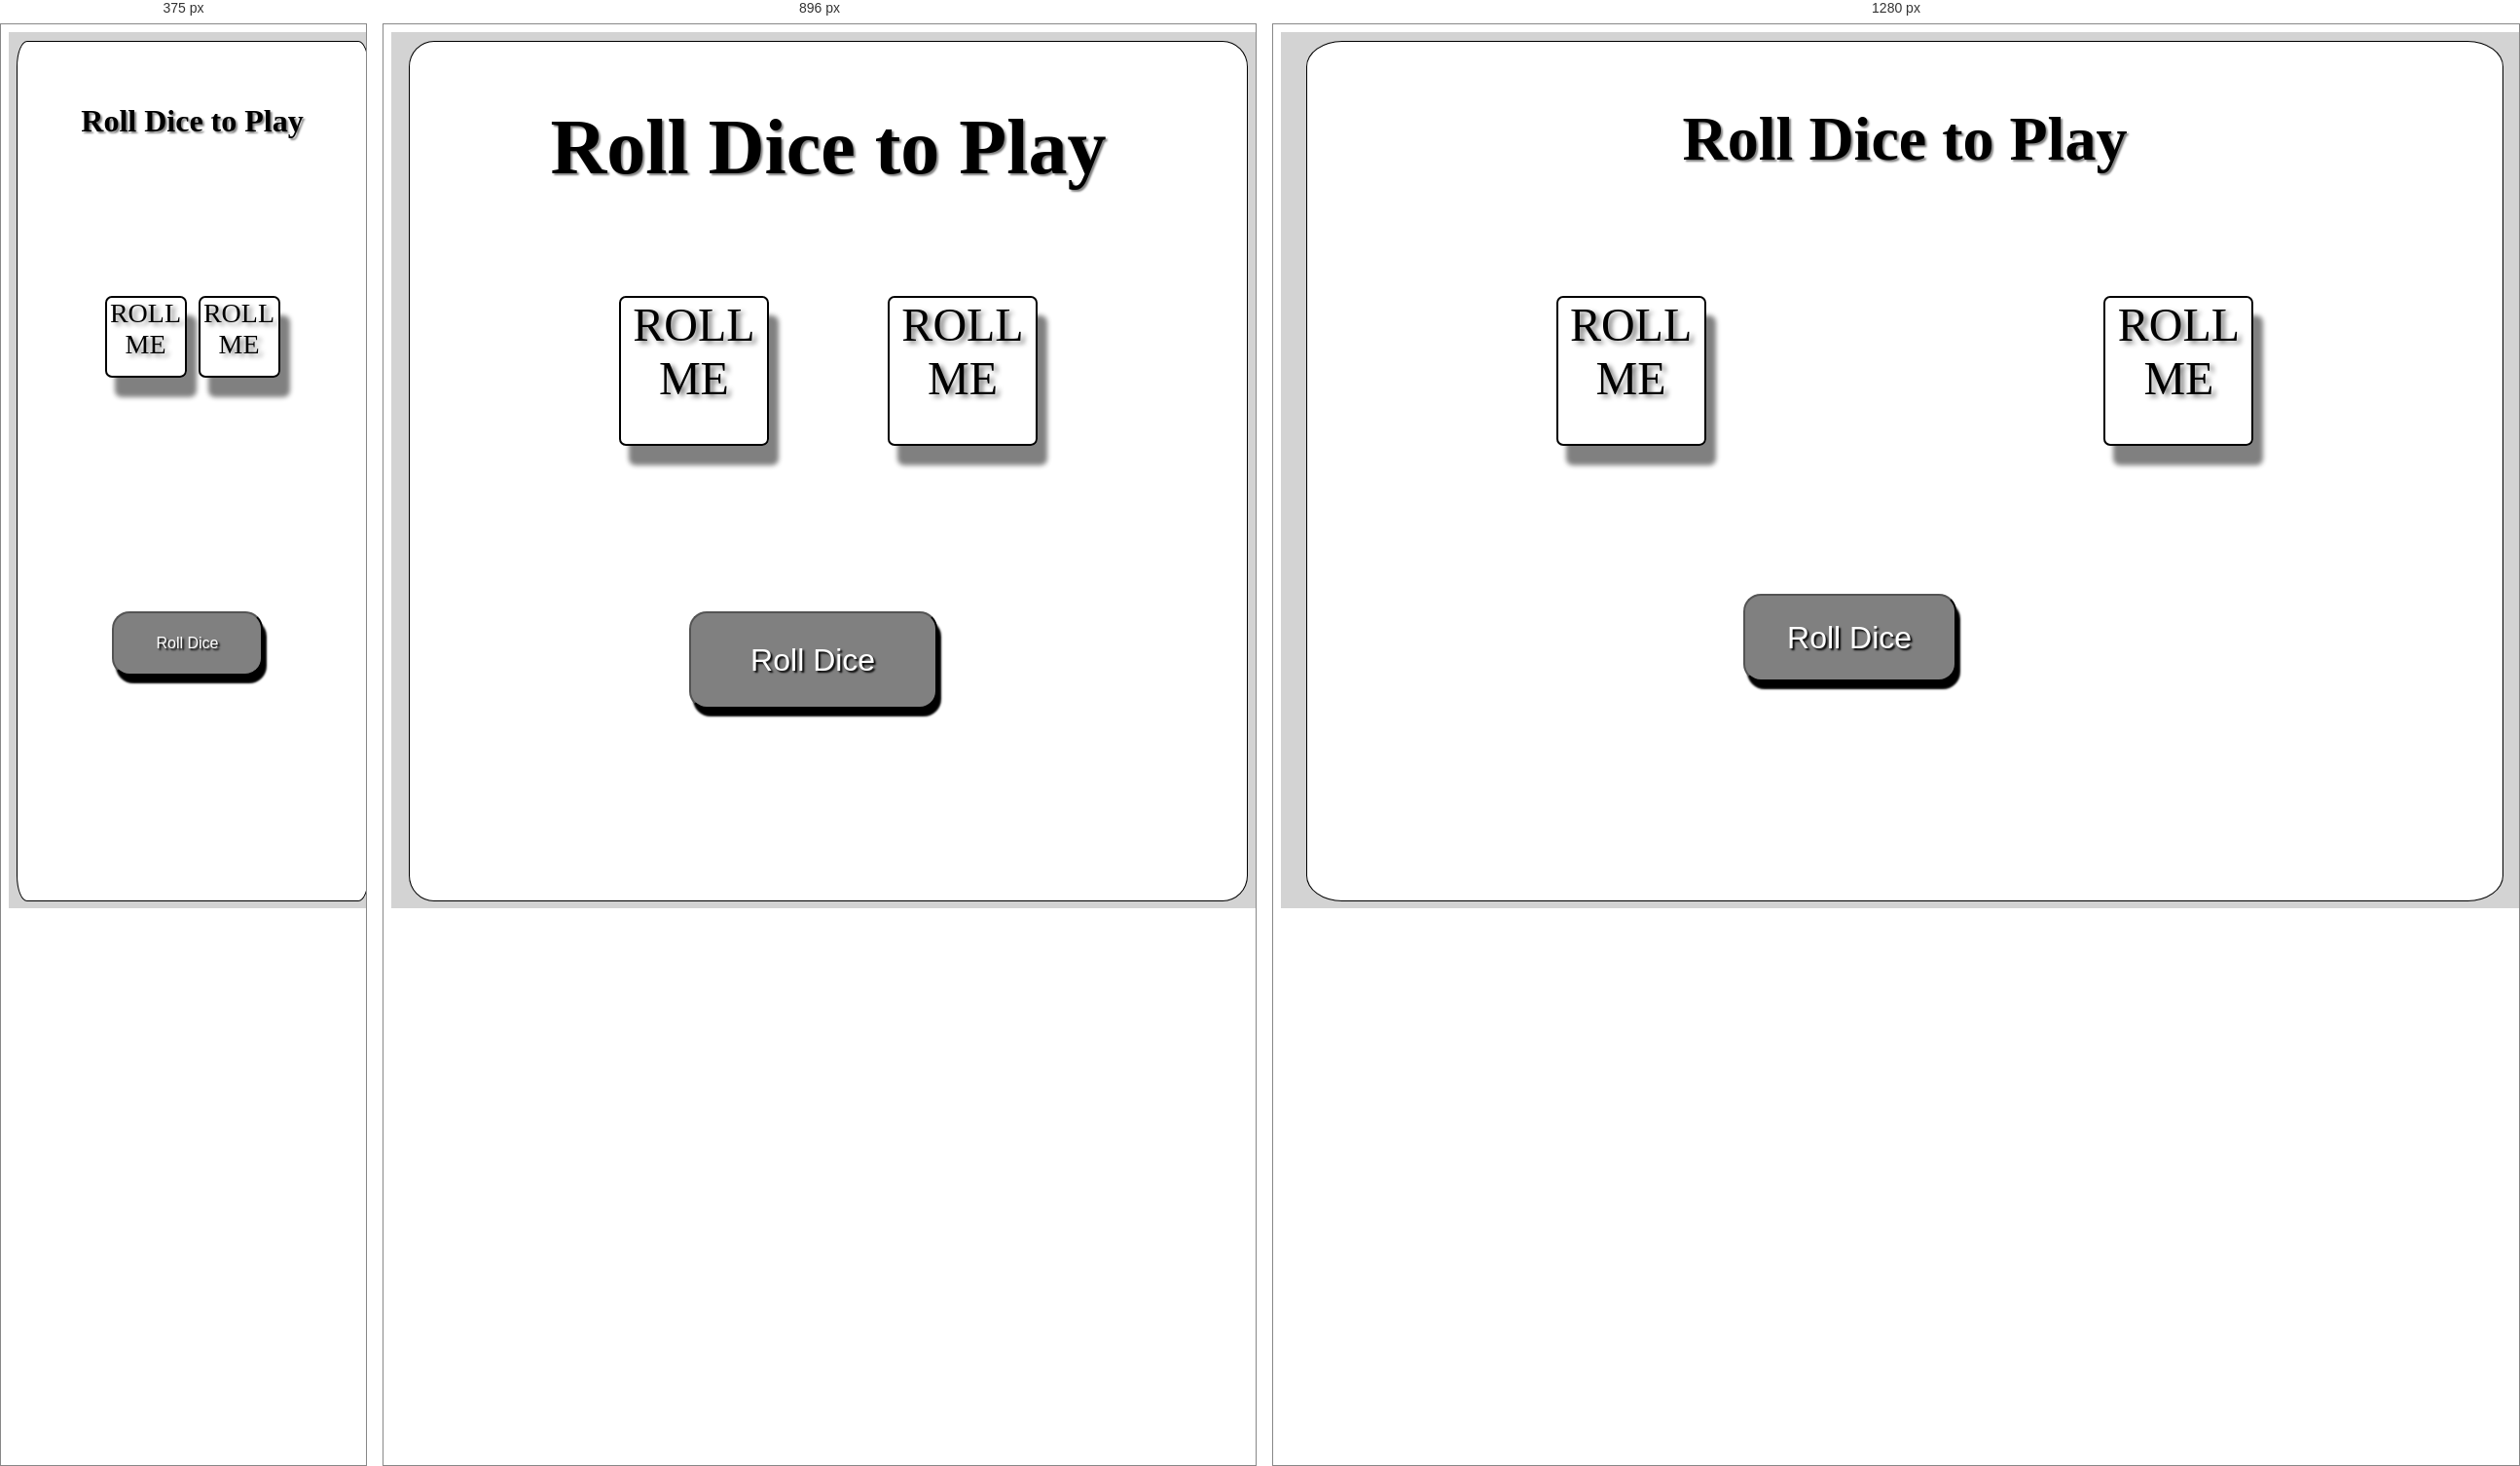
Rendered at 375 px, 896 px and 1280 px, left to right.

<!-- file: index.html -->
<!doctype html>
<html lang="en">
<head>
  <title>DiceGame</title>
  <link rel="stylesheet" href="styles/reset.css">
  <link rel="stylesheet" href="styles/main.css">
  <meta name='viewport' content='width=device-width, initial-scale=1.0, minimum-scale=1.0, maximum-scale=1.0, user-scalable=no'>

</head>

<body>
  <div id="container">
    <div id="dice-box">
      <h1 id="notice">Roll Dice to Play</h1>
      <p id="tries-message"></p>
      <aside class="di" id="di-1">ROLL ME</aside>
      <aside class="di" id="di-2">ROLL ME</aside>
      <button id="roll" alt="roll dice">Roll Dice</button>
      <footer id="start-time"></footer>
    </div>
  </div>


<script src="scripts/main.js"></script>
</body>
</html>


/* @media block from main.css */
@media only screen and (min-width: 768px) {
    #notice {
      font-size: 5em; } }

/* @media block from main.css */
@media only screen and (min-width: 1024px) {
    #notice {
      font-size: 4em; } }

/* @media block from main.css */
@media only screen and (min-width: 768px) {
    #tries-message {
      font-size: 1.75em;
      top: 20vh; } }

/* @media block from main.css */
@media only screen and (min-width: 1024px) {
    #tries-message {
      top: 20vh;
      left: 27vw; } }

/* @media block from main.css */
@media only screen and (min-width: 768px) {
    .di {
      height: 150px;
      width: 150px;
      font-size: 3em; } }

/* @media block from main.css */
@media only screen and (min-width: 1024px) {
    .di {
      height: 150px;
      width: 150px;
      font-size: 3em; } }

/* @media block from main.css */
@media only screen and (min-width: 1024px) {
    #di-1 {
      left: 20vw; } }

/* @media block from main.css */
@media only screen and (min-width: 1024px) {
    #di-2 {
      right: 20vw; } }

/* @media block from main.css */
@media only screen and (min-width: 768px) {
    #roll {
      height: 100px;
      width: 255px;
      font-size: 2em;
      left: 32vw; } }

/* @media block from main.css */
@media only screen and (min-width: 1024px) {
    #roll {
      height: 90px;
      width: 219px;
      font-size: 2em;
      left: 35vw;
      top: 63vh; } }

/* @media block from main.css */
@media only screen and (min-width: 768px) {
    #start-time {
      font-size: 2em;
      left: 20vw; } }

/* @media block from main.css */
@media only screen and (min-width: 1024px) {
    #start-time {
      font-size: 2em;
      font-style: italic;
      left: 26vw;
      top: 87vh; } }